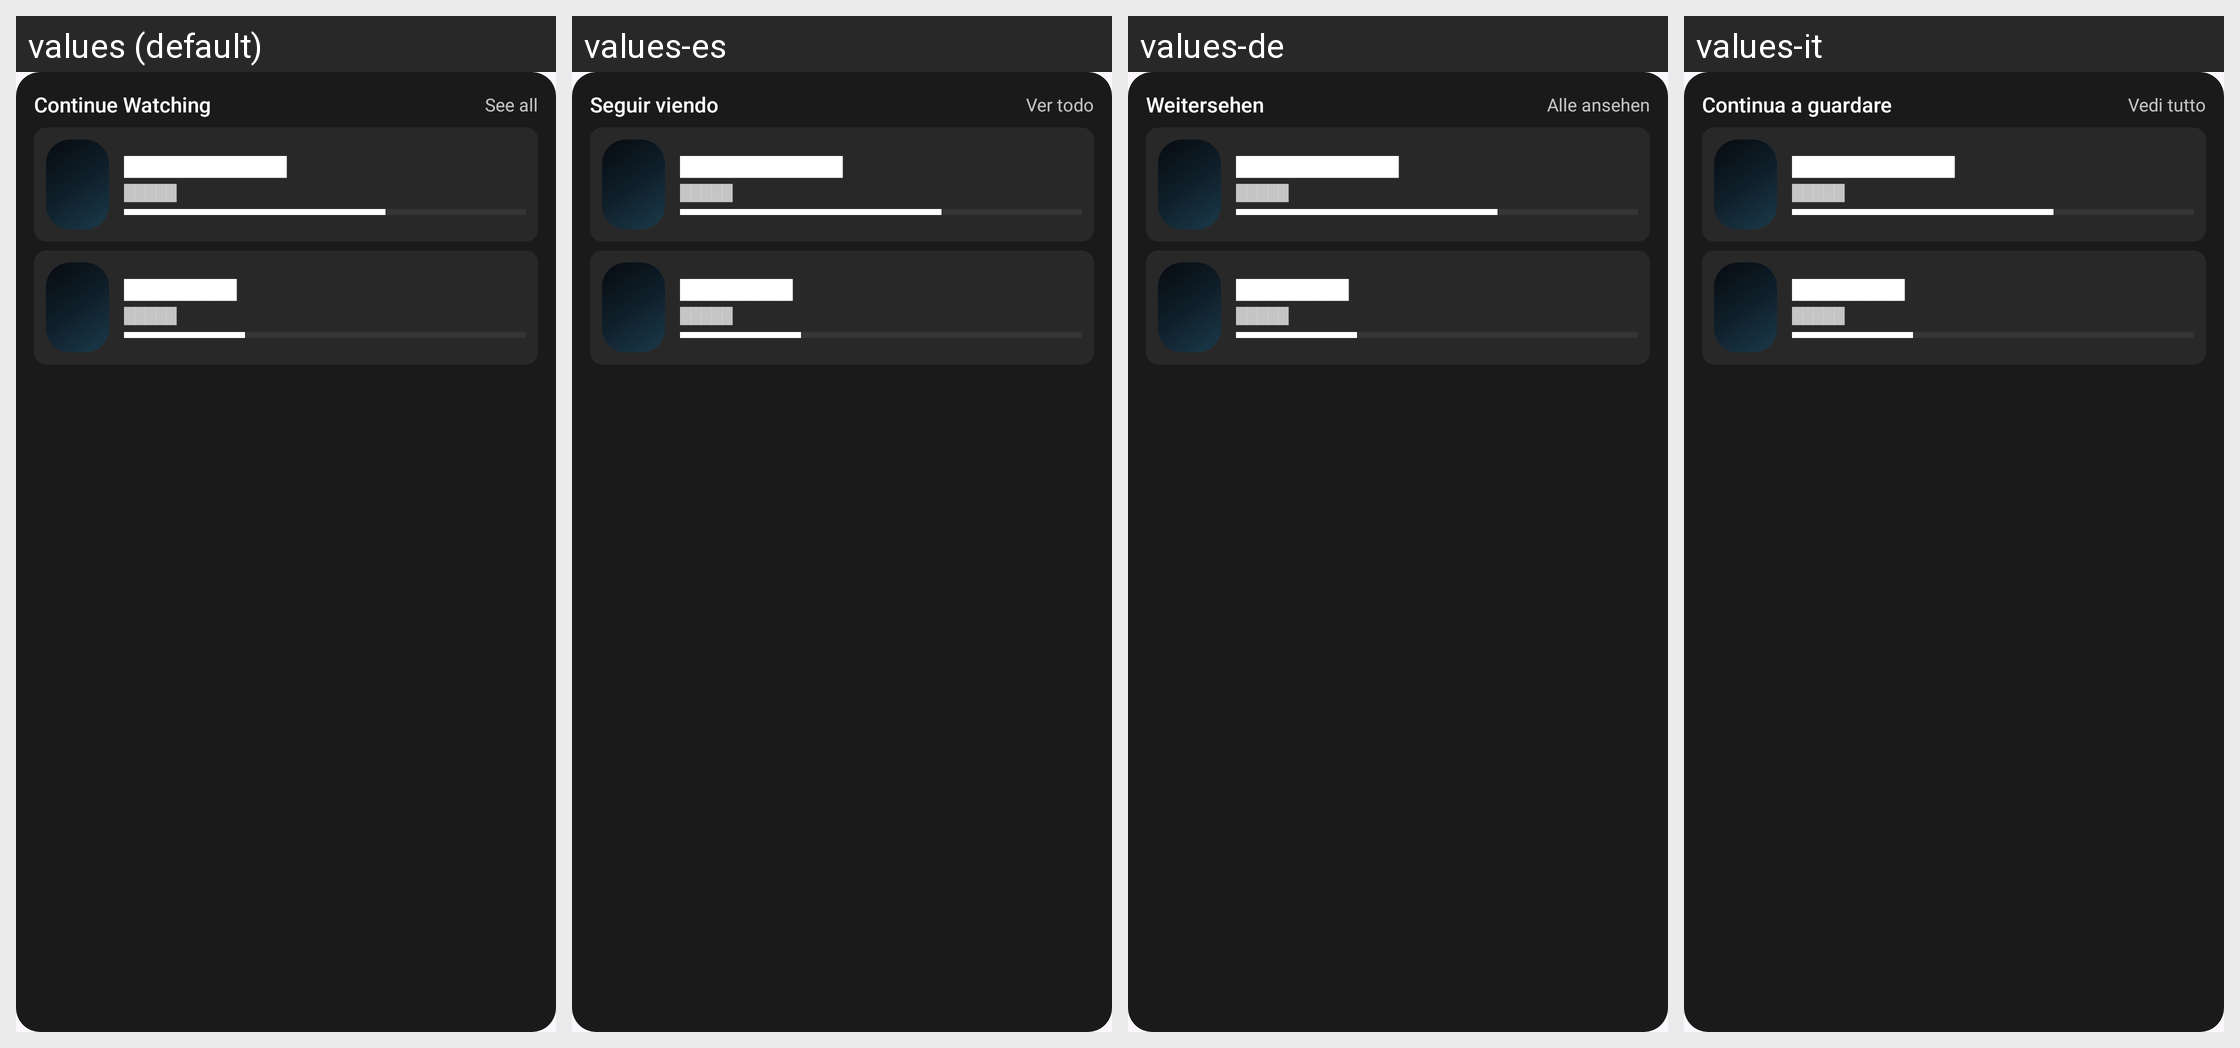

Translations of the strings shown on this Android screen, per locale in the grid:
Android screen res/layout/continue_watching_widget_preview.xml rendered under 4 locales, left to right: values (default), values-es, values-de, values-it. Device: Nexus 5 (rendered at 1080×1920; each locale shown at half size, 540×960, under a caption strip naming it); theme Theme.JellyPlay.
Other locales in the repository, not shown: values-fr, values-ja, values-ko, values-pt, values-zh.
Strings drawn on this screen, with the default value and each locale's value (text and hints the layout hard-codes, and strings that could not be matched under every locale, appear in the picture but are not listed):

widget_continue_watching_title
  values: Continue Watching
  values-es: Seguir viendo
  values-de: Weitersehen
  values-it: Continua a guardare

widget_continue_watching_see_all
  values: See all
  values-es: Ver todo
  values-de: Alle ansehen
  values-it: Vedi tutto
